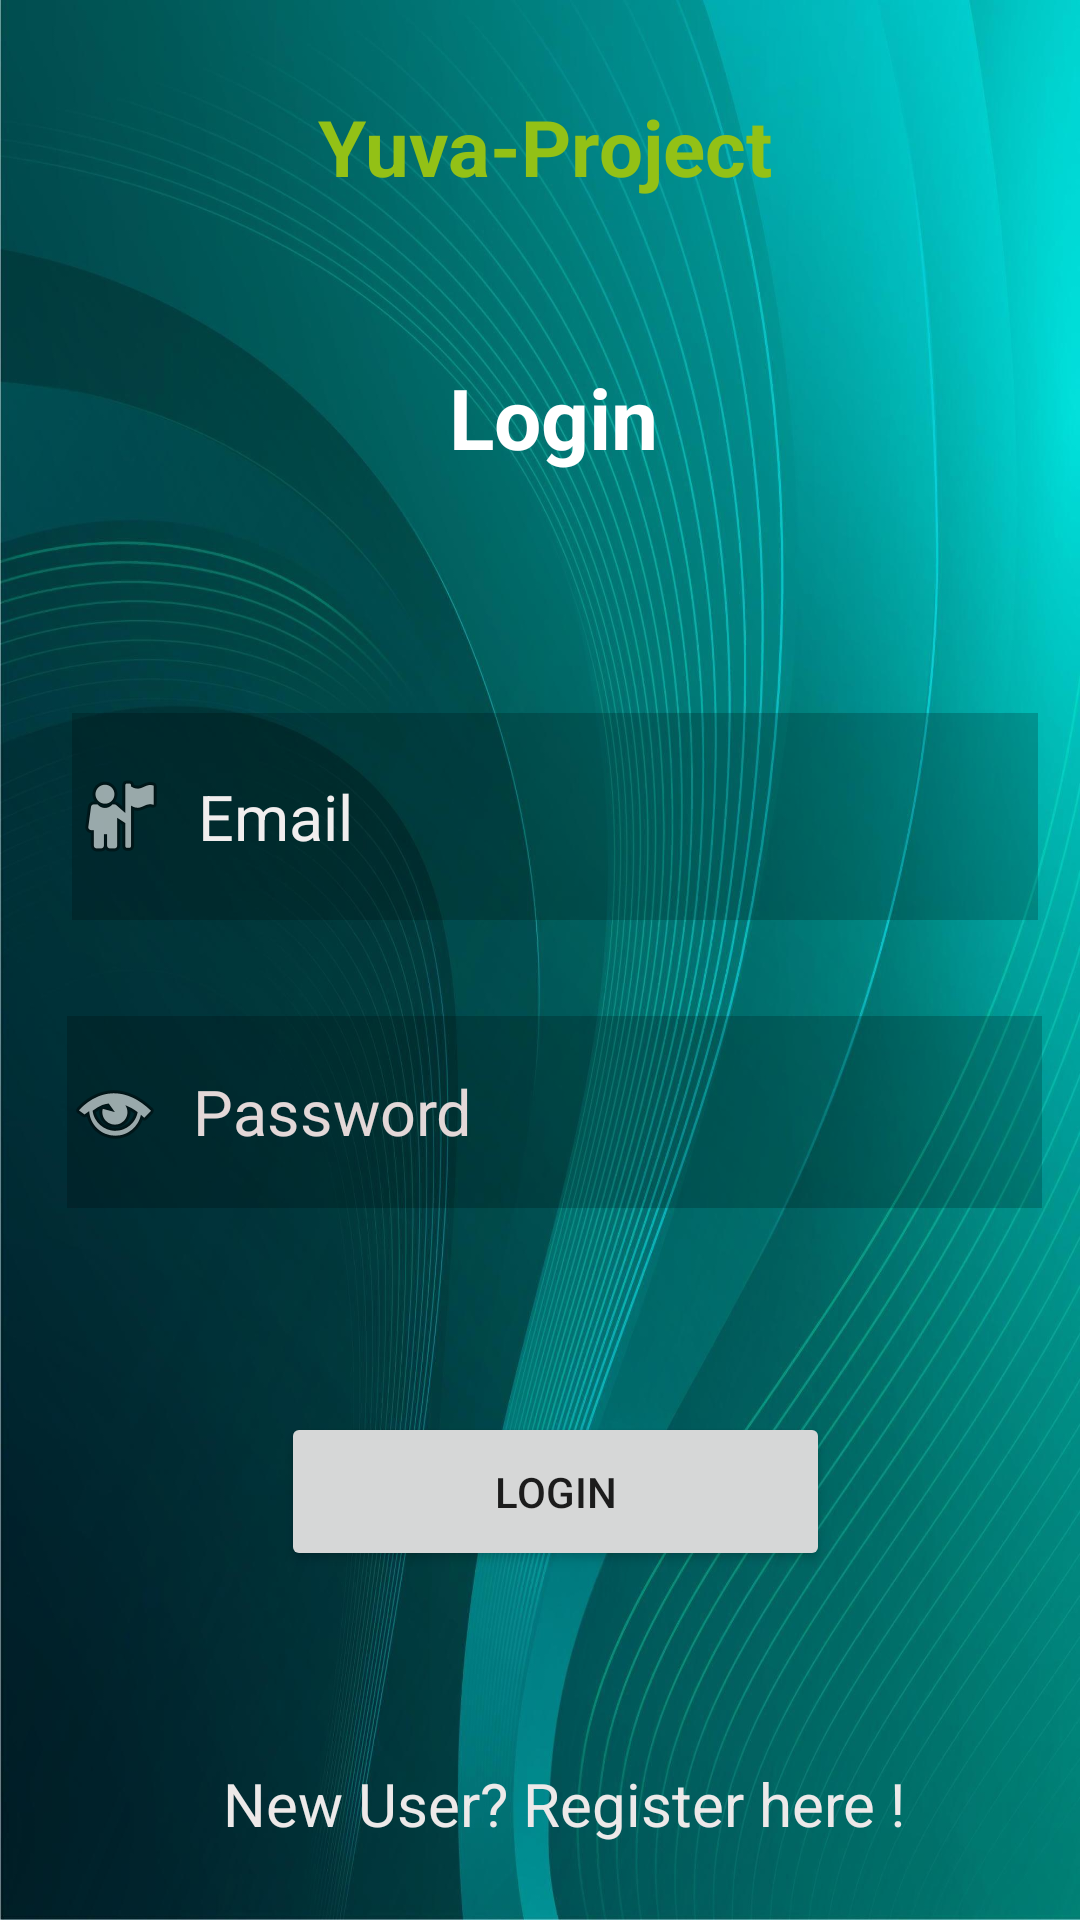

This screen was rendered from an Android layout file. Write that file and the resources it references.
<!-- AndroidManifest.xml: application theme Theme.YuvaProjects -->
<!-- res/layout/activity_loginscreen.xml -->
<?xml version="1.0" encoding="utf-8"?>
<androidx.constraintlayout.widget.ConstraintLayout xmlns:android="http://schemas.android.com/apk/res/android"
    xmlns:app="http://schemas.android.com/apk/res-auto"
    xmlns:tools="http://schemas.android.com/tools"
    android:layout_width="match_parent"
    android:layout_height="match_parent"
    android:background="@drawable/bg"
    android:paddingLeft="20dp"
    android:paddingEnd="20dp"
    android:paddingRight="10dp"
    android:paddingBottom="10dp"
    tools:context=".Loginscreen">

    <TextView
        android:id="@+id/textView3"
        android:layout_width="184dp"
        android:layout_height="48dp"
        android:text=" Yuva-Project"
        android:textColor="#93C116"
        android:textColorHighlight="#03A9F4"
        android:textSize="26sp"
        android:textStyle="bold"
        app:layout_constraintBottom_toBottomOf="parent"
        app:layout_constraintEnd_toEndOf="parent"
        app:layout_constraintHorizontal_bias="0.546"
        app:layout_constraintStart_toStartOf="parent"
        app:layout_constraintTop_toTopOf="parent"
        app:layout_constraintVertical_bias="0.054" />

    <TextView
        android:id="@+id/textView4"
        android:layout_width="wrap_content"
        android:layout_height="wrap_content"
        android:layout_marginTop="41dp"
        android:text="Login"
        android:textColor="@color/white"
        android:textSize="28sp"
        android:textStyle="bold"
        app:layout_constraintBottom_toBottomOf="parent"
        app:layout_constraintEnd_toEndOf="parent"
        app:layout_constraintHorizontal_bias="0.498"
        app:layout_constraintStart_toStartOf="parent"
        app:layout_constraintTop_toBottomOf="@+id/textView3"
        app:layout_constraintVertical_bias="0.0" />

    <EditText
        android:id="@+id/editTextPasswords"
        android:layout_width="325dp"
        android:layout_height="64dp"
        android:layout_marginTop="32dp"
        android:background="@android:drawable/divider_horizontal_textfield"
        android:drawableLeft="@android:drawable/ic_menu_view"
        android:drawablePadding="10dp"
        android:ems="10"
        android:hint="Password"
        android:inputType="textPassword"
        android:textColor="#EDE9E9"
        android:textColorHighlight="#DFD4D4"
        android:textColorHint="#E3D8D8"
        android:textSize="21sp"
        app:layout_constraintEnd_toEndOf="parent"
        app:layout_constraintHorizontal_bias="0.494"
        app:layout_constraintStart_toStartOf="parent"
        app:layout_constraintTop_toBottomOf="@+id/editTextUsername" />

    <Button
        android:id="@+id/button2"
        android:layout_width="183dp"
        android:layout_height="53dp"
        android:layout_marginTop="68dp"
        android:text="LOGIN"
        app:layout_constraintEnd_toEndOf="parent"
        app:layout_constraintStart_toStartOf="parent"
        app:layout_constraintTop_toBottomOf="@+id/editTextPasswords" />

    <TextView
        android:id="@+id/textNewUser"
        android:layout_width="wrap_content"
        android:layout_height="wrap_content"
        android:layout_marginTop="64dp"
        android:text="New User? Register here !"
        android:textColor="#EDE9E9"
        android:textSize="20sp"
        app:layout_constraintEnd_toEndOf="parent"
        app:layout_constraintHorizontal_bias="0.532"
        app:layout_constraintStart_toStartOf="parent"
        app:layout_constraintTop_toBottomOf="@+id/button2" />

    <EditText
        android:id="@+id/editTextUsername"
        android:layout_width="322dp"
        android:layout_height="69dp"
        android:layout_marginTop="80dp"
        android:background="@android:drawable/divider_horizontal_textfield"
        android:drawableLeft="@android:drawable/ic_menu_myplaces"
        android:drawablePadding="10dp"
        android:ems="10"
        android:hint="Email"
        android:inputType="textEmailAddress"
        android:textColor="#E8EFEC"
        android:textColorHint="#F1EEEE"
        android:textSize="21sp"
        app:layout_constraintEnd_toEndOf="parent"
        app:layout_constraintHorizontal_bias="0.49"
        app:layout_constraintStart_toStartOf="parent"
        app:layout_constraintTop_toBottomOf="@+id/textView4" />
</androidx.constraintlayout.widget.ConstraintLayout>
<!-- resources referenced by this layout -->
<resources>
  <!-- drawable bg: jpg bitmap (drawable, 264830 bytes) -->
  <style name="Theme.YuvaProjects" parent="Theme.MaterialComponents.DayNight.NoActionBar">
          
          <item name="colorPrimary">@color/purple_500</item>
          <item name="colorPrimaryVariant">@color/purple_700</item>
          <item name="colorOnPrimary">@color/white</item>
          
          <item name="colorSecondary">@color/teal_200</item>
          <item name="colorSecondaryVariant">@color/teal_700</item>
          <item name="colorOnSecondary">@color/black</item>
          
          <item name="android:statusBarColor">?attr/colorPrimaryVariant</item>
          
      </style>
  <!-- not gathered from this repository: default colours our renderer supplied (Android Studio template values) -->
  <color name="purple_500">#FF6200EE</color>
  <color name="purple_700">#FF3700B3</color>
  <color name="teal_200">#FF03DAC5</color>
  <color name="teal_700">#FF018786</color>
  <color name="black">#FF000000</color>
  <color name="white">#FFFFFFFF</color>
</resources>
